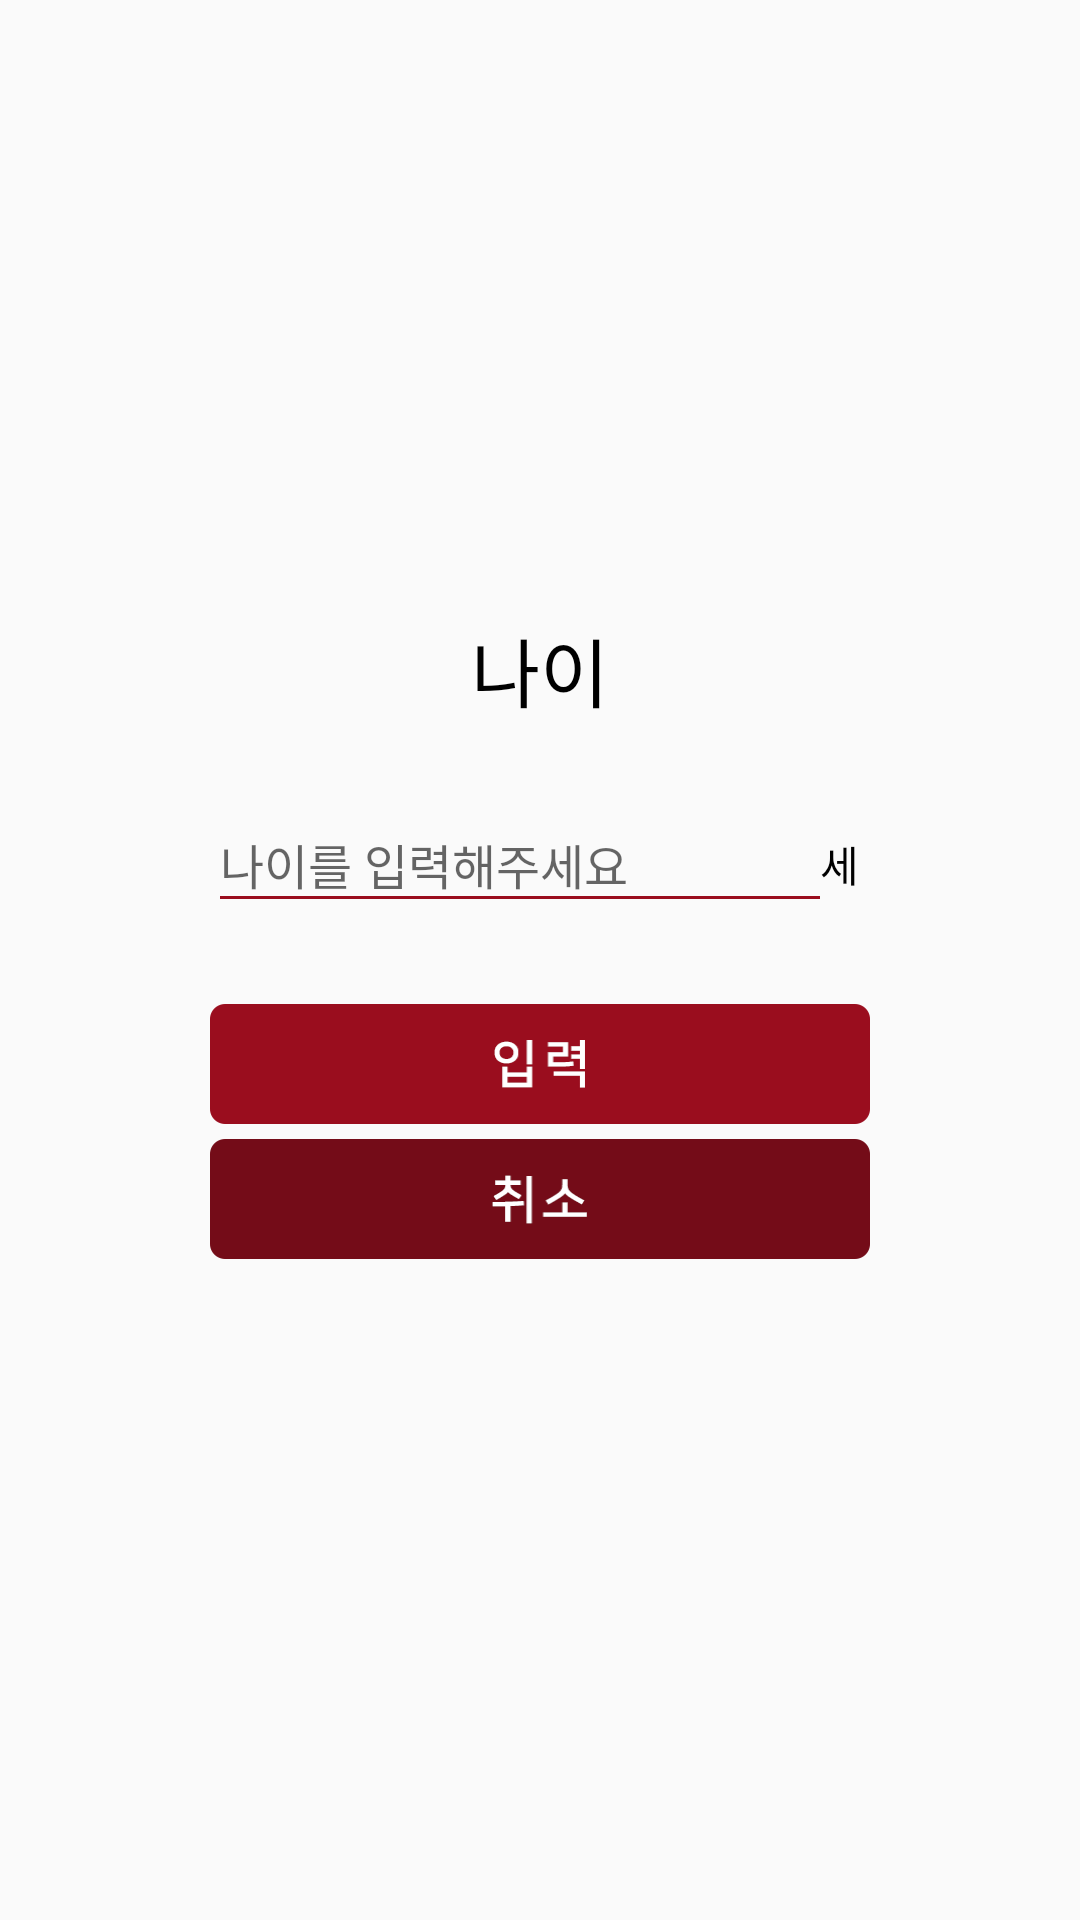

Produce the Android XML layout that renders to this screen, including the resource entries it uses.
<!-- AndroidManifest.xml: application theme AppTheme -->
<!-- res/layout/dialog_birth.xml -->
<?xml version="1.0" encoding="utf-8"?>
<LinearLayout
    xmlns:android="http://schemas.android.com/apk/res/android"
    android:layout_width="250dp"
    android:layout_height="250dp"
    android:layout_gravity="center"
    android:orientation="vertical"
    android:gravity="center">











    <TextView
        android:layout_width="match_parent"
        android:layout_height="wrap_content"
        android:textSize="25sp"
        android:text="나이"
        android:gravity="center"
        android:textColor="#000000"
        />

    <LinearLayout
        android:layout_marginTop="20dp"
        android:paddingTop="15dp"
        android:layout_width="match_parent"
        android:layout_height="wrap_content"
        android:orientation="horizontal"
        android:gravity="center"
        >
        <EditText
            android:id="@+id/edtAge"
            android:layout_width="200dp"
            android:layout_height="wrap_content"
            android:hint="나이를 입력해주세요"
            android:background="@drawable/underline_red"
            android:gravity="left"
            android:inputType="number"
            android:textColor="#000000"
            android:textSize="16dp"
            android:maxLength="3"
            />
        <TextView
            android:layout_width="wrap_content"
            android:layout_height="wrap_content"
            android:text="세"
            android:textColor="#000000"
            android:textSize="14dp"
            />
    </LinearLayout>
    <LinearLayout
        android:padding="15dp"
        android:layout_width="match_parent"
        android:layout_height="wrap_content"
        android:gravity="center"
        android:orientation="vertical"
        >

        <Button
            android:layout_marginTop="20dp"
            android:id="@+id/Insert"
            android:layout_width="220dp"
            android:layout_height="40dp"
            android:background="@drawable/btn_insert_click"
            />
        <Button
            android:layout_marginTop="5dp"
            android:id="@+id/Cancel"
            android:layout_width="220dp"
            android:layout_height="40dp"
            android:background="@drawable/btn_cancel_click"
            />
    </LinearLayout>


</LinearLayout>
<!-- resources referenced by this layout -->
<resources>
  <!-- drawable btn_cancel_click (drawable) -->
  <?xml version="1.0" encoding="utf-8"?>
  <selector xmlns:android="http://schemas.android.com/apk/res/android">
  
  
      <item android:state_pressed="true" android:drawable="@drawable/btn_cancle_touch"/>
      <item android:drawable="@drawable/btn_cancle_nor" />
  
  </selector>
  <!-- drawable btn_insert_click (drawable) -->
  <?xml version="1.0" encoding="utf-8"?>
  <selector xmlns:android="http://schemas.android.com/apk/res/android">
  
      <item android:state_pressed="true" android:drawable="@drawable/btn_done_touch"/>
      <item android:drawable="@drawable/btn_done_nor" />
  
  </selector>
  <!-- drawable underline_red (drawable) -->
  <?xml version="1.0" encoding="utf-8"?>
  <layer-list xmlns:android="http://schemas.android.com/apk/res/android" >
      <item android:gravity="bottom">
          <shape>
              <size android:height="1dp" />
              <solid android:color="#9a0d1e" />
          </shape>
      </item>
  </layer-list>
  <style name="numberPickerCustomSize">
          
          <item name="android:textSize">14dp</item>
          
          <item name="android:editTextColor">#000000</item>
          <item name="android:textColor">#000000</item>
      </style>
  <style name="AppTheme" parent="Theme.AppCompat.Light.DarkActionBar">
          
          <item name="colorPrimary">#000000</item>
          <item name="colorPrimaryDark">#000000</item>
          <item name="colorAccent">#FF0000</item>
  
      </style>
  <!-- drawable btn_cancle_touch: png bitmap (drawable-mdpi, 988 bytes) -->
  <!-- drawable btn_cancle_nor: png bitmap (drawable-mdpi, 934 bytes) -->
  <!-- drawable btn_done_touch: png bitmap (drawable-mdpi, 965 bytes) -->
  <!-- drawable btn_done_nor: png bitmap (drawable-mdpi, 962 bytes) -->
</resources>
